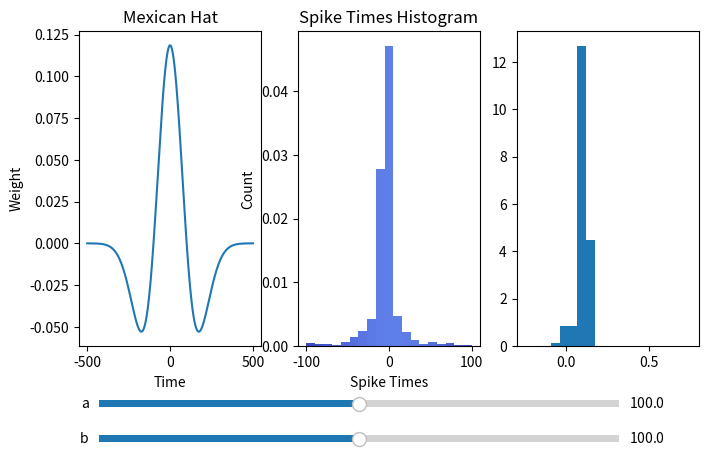

This chart was generated by the following Python code:
import numpy as np  
import matplotlib.pyplot as plt
from matplotlib.widgets import Slider
import matplotlib.cm as cm

def mexican_hat(deltat,a,b):
    val = 2*a/(np.sqrt(3*b)*np.pi**4)*(1-(deltat/b)**2)*np.exp(-deltat**2/(2*b**2))
    return val

N = 1000
theta = np.random.random(N) * 2 * np.pi
omegas = np.sort(np.random.normal(0.5,0.5,N))
spike_times = -theta/omegas
a = 100
b = 100
t = np.linspace(-5*b,5*b,1000)
deltat = spike_times[:,np.newaxis] - spike_times[np.newaxis,:]
deltat = deltat.flatten()
# Set up figure
fig,ax = plt.subplots(1,3)
fig.set_size_inches(8,5)

# Mexican hat function
line,= ax[0].plot(t,mexican_hat(t,a,b))
ax[0].set(xlabel="Time",ylabel="Weight",title="Mexican Hat")

# Colored spike times histogram
bins_spike = np.linspace(-100,100,20)
n,bins1,patches = ax[1].hist(spike_times,bins=bins_spike,density=True)
col = mexican_hat(bins_spike,a,b)
cmap = cm.get_cmap("coolwarm")
for c, p in zip(col, patches):
    plt.setp(p, 'facecolor', cmap(c))
ax[1].set(xlabel="Spike Times",ylabel="Count",title="Spike Times Histogram")
# Mexican hat histogram
bins_hat = np.linspace(-0.25,0.75,20)
ax[2].hist(mexican_hat(deltat,a,b),bins=bins_hat,density=True)
# add space for sliders
fig.subplots_adjust(bottom=0.25)
# add an ax for the sliders
axa = fig.add_axes([0.15, 0.12, 0.65, 0.03])
slidera = Slider(axa, 'a', 0.1, 200.0, valinit=a)
def update_a(val):
    a = val
    b = sliderb.val
    print("a = %f" % a)
    # line.set_data(t,mexican_hat(t,a,b))
    ax[0].cla()
    t = np.linspace(-5*b,5*b,100)
    ax[0].plot(t,mexican_hat(t,a,b))
    ax[2].cla()
    ax[2].hist(mexican_hat(deltat,a,b),bins=bins_hat,density=True)
    fig.canvas.draw_idle()
slidera.on_changed(update_a)
# add a slider for b
axb = fig.add_axes([0.15, 0.05, 0.65, 0.03])
sliderb = Slider(axb, 'b', 0.1, 200.0, valinit=b)
def update_b(val):
    a = slidera.val
    b = val
    ax[0].cla()
    ax[1].cla()
    bins_spike = np.linspace(-100,100,20)
    n,bins1,patches = ax[1].hist(spike_times,bins=bins_spike,density=True)
    col = mexican_hat(bins_spike,a,b)
    cmap = cm.get_cmap("coolwarm")
    for c, p in zip(col, patches):
        plt.setp(p, 'facecolor', cmap(c))
    ax[1].set(xlabel="Spike Times",ylabel="Count",title="Spike Times Histogram")
    ax[2].cla()
    t = np.linspace(-5*b,5*b,100)   
    ax[0].plot(t,mexican_hat(t,a,b))
    # line.set_data(t,mexican_hat(t,a,b))
    ax[2].hist(mexican_hat(deltat,a,b),bins=bins_hat,density=True)
    fig.canvas.draw_idle()
sliderb.on_changed(update_b)
# add the sliders below ax[2]
plt.show()